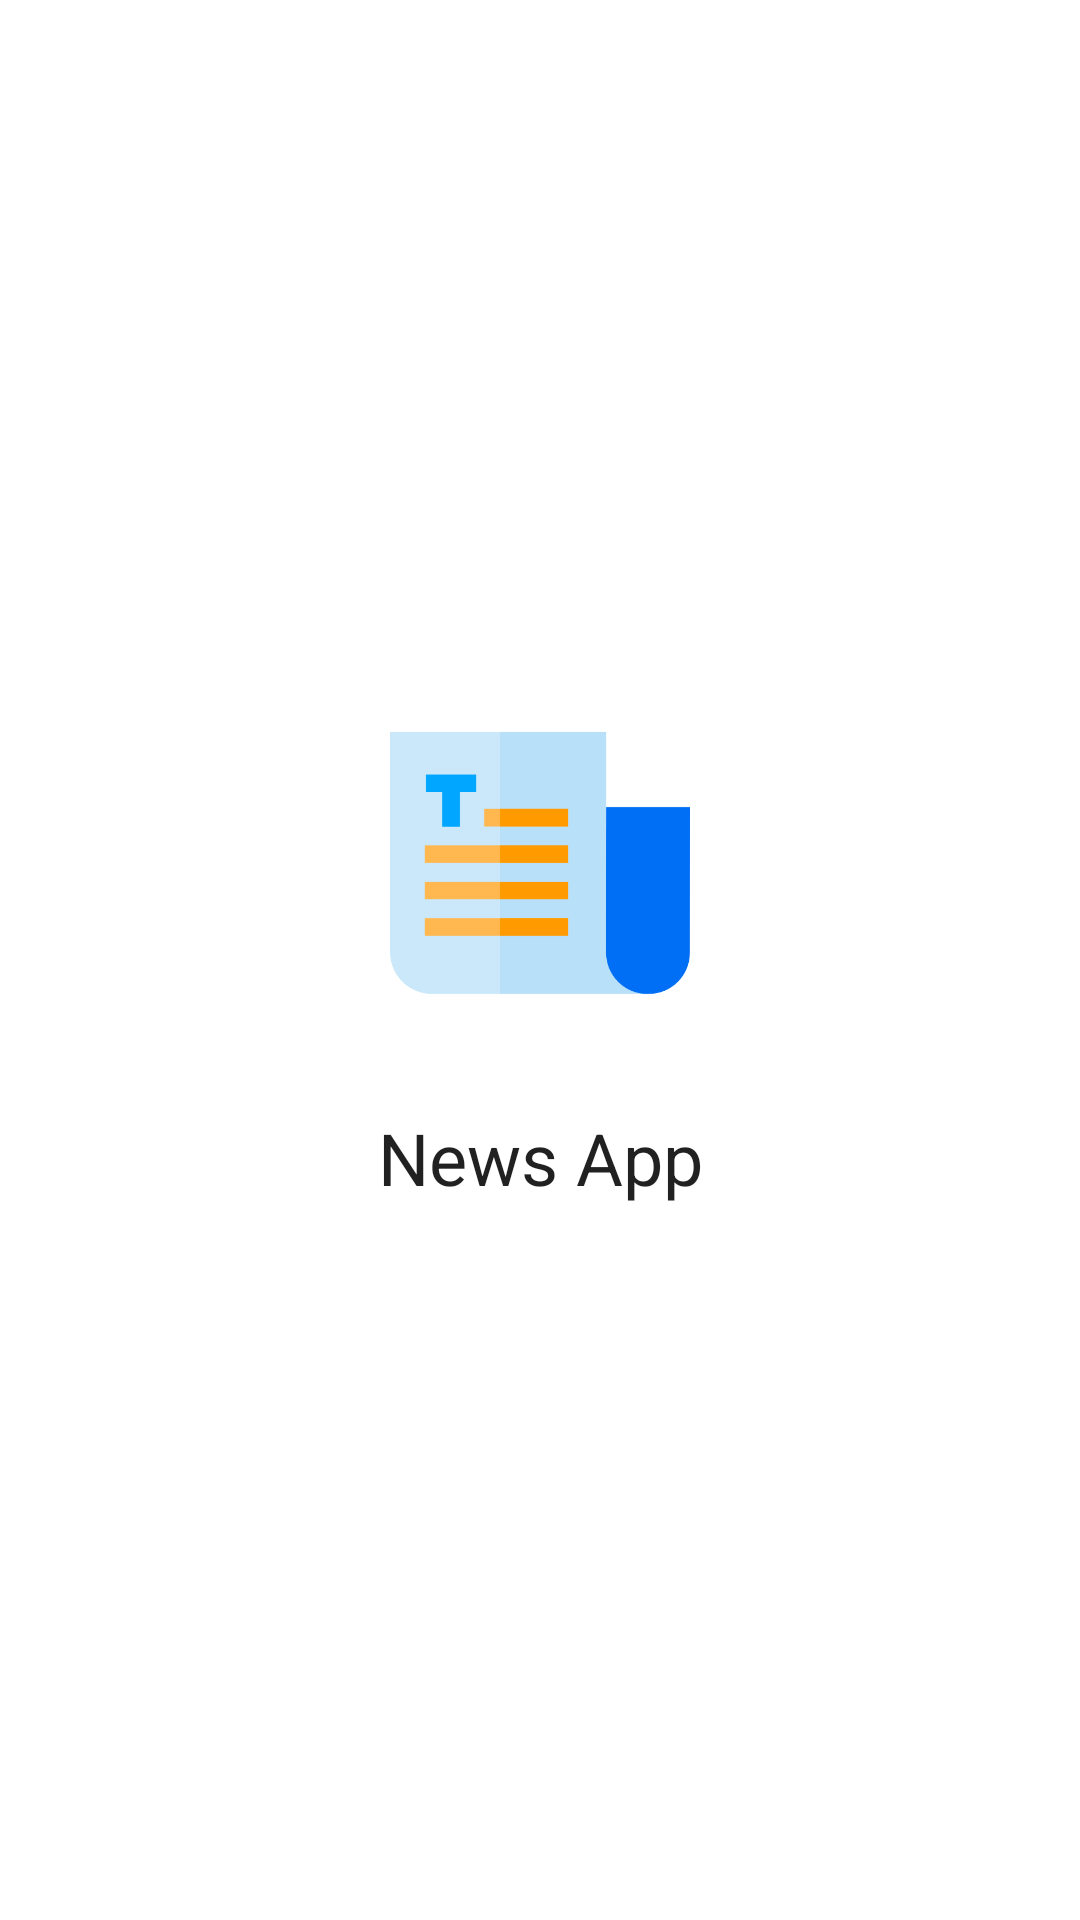

Write the Android layout XML for this screen, with the resource values it uses.
<!-- AndroidManifest.xml: application theme Theme.NewsApp -->
<!-- res/layout/activity_splash_screen.xml -->
<?xml version="1.0" encoding="utf-8"?>
<LinearLayout xmlns:android="http://schemas.android.com/apk/res/android"
    xmlns:tools="http://schemas.android.com/tools"
    android:layout_width="match_parent"
    android:layout_height="match_parent"
    android:gravity="center"
    android:orientation="vertical"
    tools:context=".SplashScreen">

    <ImageView
        android:layout_width="100dp"
        android:layout_height="100dp"
        android:contentDescription="@string/splash_screen_icon"
        android:src="@drawable/splash_screen_icon" />

    <TextView
        style="@style/MaterialAlertDialog.Material3"
        android:layout_width="match_parent"
        android:layout_height="wrap_content"
        android:layout_marginTop="32dp"
        android:gravity="center_horizontal"
        android:text="@string/app_name"
        android:textSize="24sp" />


</LinearLayout>
<!-- resources referenced by this layout -->
<resources>
  <!-- drawable splash_screen_icon: png bitmap (drawable, 5358 bytes) -->
  <string name="app_name">News App</string>
  <string name="splash_screen_icon">Splash Screen Icon</string>
  <style name="Theme.NewsApp" parent="Theme.MaterialComponents.DayNight.DarkActionBar">
          
          <item name="colorPrimary">@color/primary_dark</item>
          
          <item name="colorSecondary">@color/secondary_light</item>
          
          <item name="android:statusBarColor">@color/primary_dark</item>
          
      </style>
  <color name="primary_dark">#7EBCF2</color>
  <color name="secondary_light">#F2F2F2</color>
</resources>
